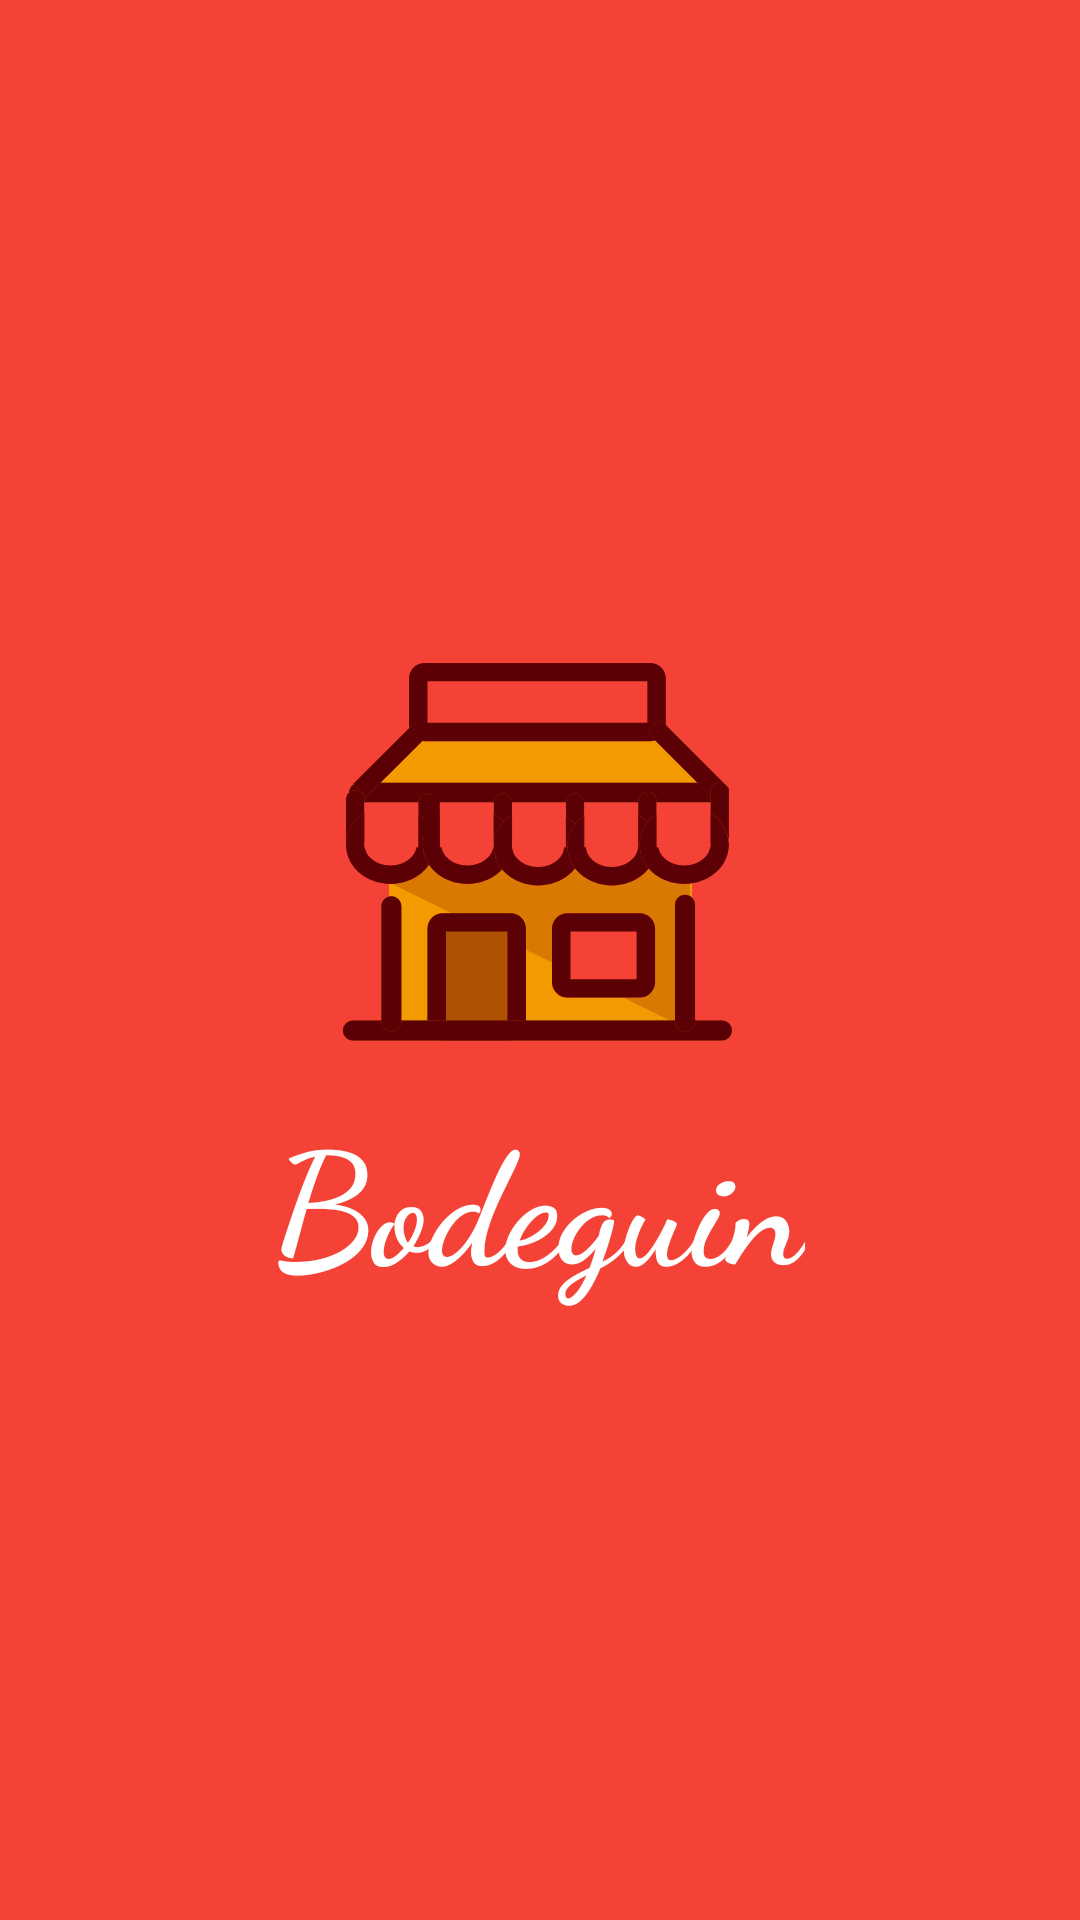

Write the Android layout XML for this screen, with the resource values it uses.
<!-- AndroidManifest.xml: application theme AppTheme -->
<!-- res/layout/activity_launch.xml -->
<?xml version="1.0" encoding="utf-8"?>
<androidx.constraintlayout.widget.ConstraintLayout xmlns:android="http://schemas.android.com/apk/res/android"
    xmlns:app="http://schemas.android.com/apk/res-auto"
    xmlns:tools="http://schemas.android.com/tools"
    android:layout_width="match_parent"
    android:layout_height="match_parent"
    tools:context=".ui.view.LaunchActivity"
    android:background="@color/colorPrimary">

    <androidx.constraintlayout.widget.ConstraintLayout
        android:layout_width="match_parent"
        android:layout_height="wrap_content"
        app:layout_constraintBottom_toBottomOf="parent"
        app:layout_constraintEnd_toEndOf="parent"
        app:layout_constraintStart_toStartOf="parent"
        app:layout_constraintTop_toTopOf="parent">

        <ImageView
            android:id="@+id/imageView2"
            android:layout_width="143dp"
            android:layout_height="159dp"
            android:layout_marginTop="32dp"
            app:layout_constraintEnd_toEndOf="parent"
            app:layout_constraintStart_toStartOf="parent"
            app:layout_constraintTop_toTopOf="parent"
            app:srcCompat="@drawable/ic_launcher" />

        <TextView
            android:id="@+id/textView3"
            android:layout_width="wrap_content"
            android:layout_height="wrap_content"
            android:layout_marginBottom="32dp"
            android:fontFamily="cursive"
            android:text="@string/app_name"
            android:textColor="@color/colorTitles"
            android:textSize="52sp"
            android:textStyle="bold"
            app:layout_constraintBottom_toBottomOf="parent"
            app:layout_constraintEnd_toEndOf="parent"
            app:layout_constraintHorizontal_bias="0.497"
            app:layout_constraintStart_toStartOf="parent"
            app:layout_constraintTop_toBottomOf="@+id/imageView2"
            app:layout_constraintVertical_bias="0.0" />
    </androidx.constraintlayout.widget.ConstraintLayout>

</androidx.constraintlayout.widget.ConstraintLayout>
<!-- resources referenced by this layout -->
<resources>
  <color name="colorPrimary">#F44336</color>
  <color name="colorTitles">#FFFFFF</color>
  <!-- drawable ic_launcher: vector/xml drawable (drawable, 11486 chars, omitted) -->
  <string name="app_name">Bodeguin</string>
  <style name="AppTheme" parent="Theme.MaterialComponents.Light.NoActionBar">
          
          <item name="colorPrimary">@color/colorPrimary</item>
          <item name="colorPrimaryDark">@color/colorPrimaryDark</item>
          <item name="colorAccent">@color/colorAccent</item>
      </style>
  <color name="colorPrimaryDark">#A81A0F</color>
  <color name="colorAccent">#A81A0F</color>
</resources>
